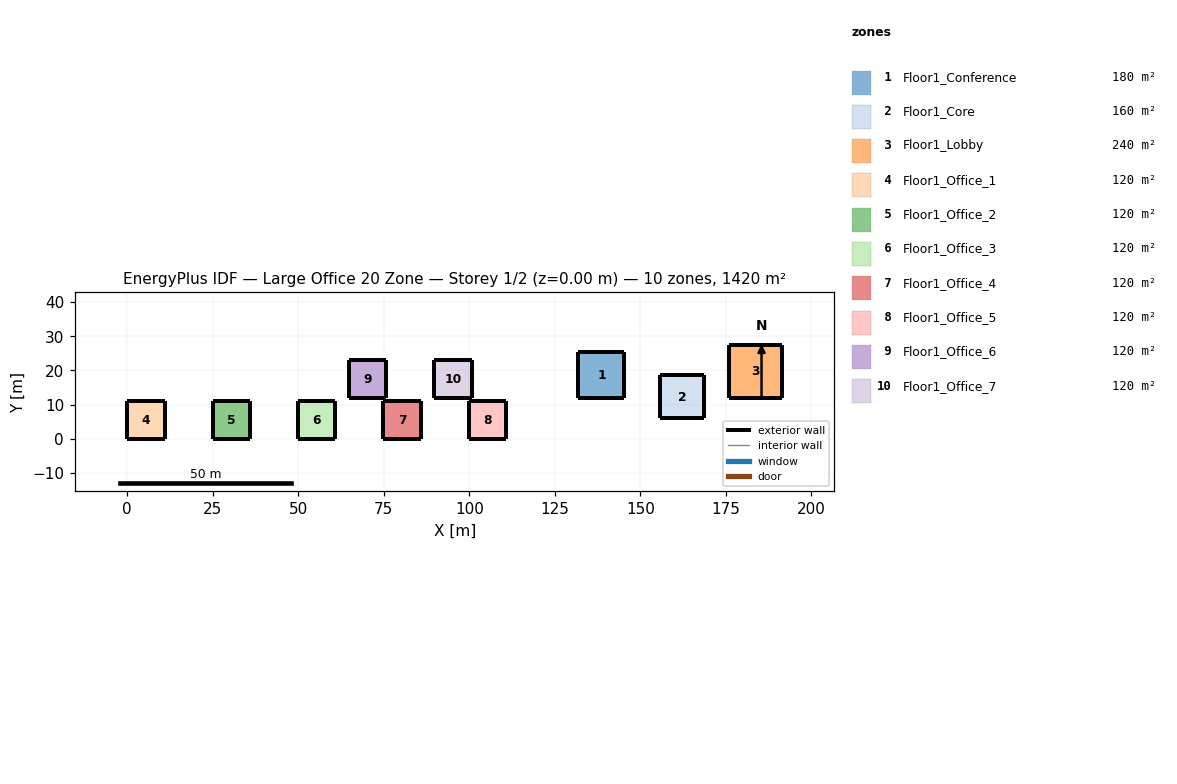
=== STOREY PLAN SPEC (per zone: floor XY polygon, exterior-wall plan segments, windows/doors) ===
zone 1: Floor1_Conference  (180.0 m²)
  floor: (131.91, 25.42) (145.33, 25.42) (145.33, 12.00) (131.91, 12.00)
  exterior wall: (131.91, 12.00) – (145.33, 12.00)  [13.4 m]
  exterior wall: (145.33, 12.00) – (145.33, 25.42)  [13.4 m]
  exterior wall: (145.33, 25.42) – (131.91, 25.42)  [13.4 m]
  exterior wall: (131.91, 25.42) – (131.91, 12.00)  [13.4 m]
zone 2: Floor1_Core  (160.0 m²)
  floor: (155.84, 18.65) (168.49, 18.65) (168.49, 6.00) (155.84, 6.00)
  exterior wall: (155.84, 6.00) – (168.49, 6.00)  [12.6 m]
  exterior wall: (168.49, 6.00) – (168.49, 18.65)  [12.6 m]
  exterior wall: (168.49, 18.65) – (155.84, 18.65)  [12.6 m]
  exterior wall: (155.84, 18.65) – (155.84, 6.00)  [12.6 m]
zone 3: Floor1_Lobby  (240.0 m²)
  floor: (175.94, 27.49) (191.43, 27.49) (191.43, 12.00) (175.94, 12.00)
  exterior wall: (175.94, 12.00) – (191.43, 12.00)  [15.5 m]
  exterior wall: (191.43, 12.00) – (191.43, 27.49)  [15.5 m]
  exterior wall: (191.43, 27.49) – (175.94, 27.49)  [15.5 m]
  exterior wall: (175.94, 27.49) – (175.94, 12.00)  [15.5 m]
zone 4: Floor1_Office_1  (120.0 m²)
  floor: (0.00, 10.95) (10.95, 10.95) (10.95, 0.00) (0.00, 0.00)
  exterior wall: (0.00, 0.00) – (10.95, 0.00)  [11.0 m]
  exterior wall: (10.95, 0.00) – (10.95, 10.95)  [11.0 m]
  exterior wall: (10.95, 10.95) – (0.00, 10.95)  [11.0 m]
  exterior wall: (0.00, 10.95) – (0.00, 0.00)  [11.0 m]
zone 5: Floor1_Office_2  (120.0 m²)
  floor: (24.95, 10.95) (35.91, 10.95) (35.91, 0.00) (24.95, 0.00)
  exterior wall: (24.95, 0.00) – (35.91, 0.00)  [11.0 m]
  exterior wall: (35.91, 0.00) – (35.91, 10.95)  [11.0 m]
  exterior wall: (35.91, 10.95) – (24.95, 10.95)  [11.0 m]
  exterior wall: (24.95, 10.95) – (24.95, 0.00)  [11.0 m]
zone 6: Floor1_Office_3  (120.0 m²)
  floor: (49.91, 10.95) (60.86, 10.95) (60.86, 0.00) (49.91, 0.00)
  exterior wall: (49.91, 0.00) – (60.86, 0.00)  [11.0 m]
  exterior wall: (60.86, 0.00) – (60.86, 10.95)  [11.0 m]
  exterior wall: (60.86, 10.95) – (49.91, 10.95)  [11.0 m]
  exterior wall: (49.91, 10.95) – (49.91, 0.00)  [11.0 m]
zone 7: Floor1_Office_4  (120.0 m²)
  floor: (74.86, 10.95) (85.82, 10.95) (85.82, 0.00) (74.86, 0.00)
  exterior wall: (74.86, 0.00) – (85.82, 0.00)  [11.0 m]
  exterior wall: (85.82, 0.00) – (85.82, 10.95)  [11.0 m]
  exterior wall: (85.82, 10.95) – (74.86, 10.95)  [11.0 m]
  exterior wall: (74.86, 10.95) – (74.86, 0.00)  [11.0 m]
zone 8: Floor1_Office_5  (120.0 m²)
  floor: (99.82, 10.95) (110.77, 10.95) (110.77, 0.00) (99.82, 0.00)
  exterior wall: (99.82, 0.00) – (110.77, 0.00)  [11.0 m]
  exterior wall: (110.77, 0.00) – (110.77, 10.95)  [11.0 m]
  exterior wall: (110.77, 10.95) – (99.82, 10.95)  [11.0 m]
  exterior wall: (99.82, 10.95) – (99.82, 0.00)  [11.0 m]
zone 9: Floor1_Office_6  (120.0 m²)
  floor: (64.77, 22.95) (75.73, 22.95) (75.73, 12.00) (64.77, 12.00)
  exterior wall: (64.77, 12.00) – (75.73, 12.00)  [11.0 m]
  exterior wall: (75.73, 12.00) – (75.73, 22.95)  [11.0 m]
  exterior wall: (75.73, 22.95) – (64.77, 22.95)  [11.0 m]
  exterior wall: (64.77, 22.95) – (64.77, 12.00)  [11.0 m]
zone 10: Floor1_Office_7  (120.0 m²)
  floor: (89.73, 22.95) (100.68, 22.95) (100.68, 12.00) (89.73, 12.00)
  exterior wall: (89.73, 12.00) – (100.68, 12.00)  [11.0 m]
  exterior wall: (100.68, 12.00) – (100.68, 22.95)  [11.0 m]
  exterior wall: (100.68, 22.95) – (89.73, 22.95)  [11.0 m]
  exterior wall: (89.73, 22.95) – (89.73, 12.00)  [11.0 m]

=== DERIVED (storey summary) ===
Building: Large Office 20 Zone
Storey: 1 of 2  (floor level z = 0.00 m)
Storey gross floor area: 1420.0 m²
Zones on this storey: 10
  - Floor1_Conference: floor 180.0 m²; exterior wall 53.7 m (161.0 m²); WWR 0.0%
  - Floor1_Core: floor 160.0 m²; exterior wall 50.6 m (151.8 m²); WWR 0.0%
  - Floor1_Lobby: floor 240.0 m²; exterior wall 62.0 m (185.9 m²); WWR 0.0%
  - Floor1_Office_1: floor 120.0 m²; exterior wall 43.8 m (131.5 m²); WWR 0.0%
  - Floor1_Office_2: floor 120.0 m²; exterior wall 43.8 m (131.5 m²); WWR 0.0%
  - Floor1_Office_3: floor 120.0 m²; exterior wall 43.8 m (131.5 m²); WWR 0.0%
  - Floor1_Office_4: floor 120.0 m²; exterior wall 43.8 m (131.5 m²); WWR 0.0%
  - Floor1_Office_5: floor 120.0 m²; exterior wall 43.8 m (131.5 m²); WWR 0.0%
  - Floor1_Office_6: floor 120.0 m²; exterior wall 43.8 m (131.5 m²); WWR 0.0%
  - Floor1_Office_7: floor 120.0 m²; exterior wall 43.8 m (131.5 m²); WWR 0.0%
Zone adjacency: (none detected)